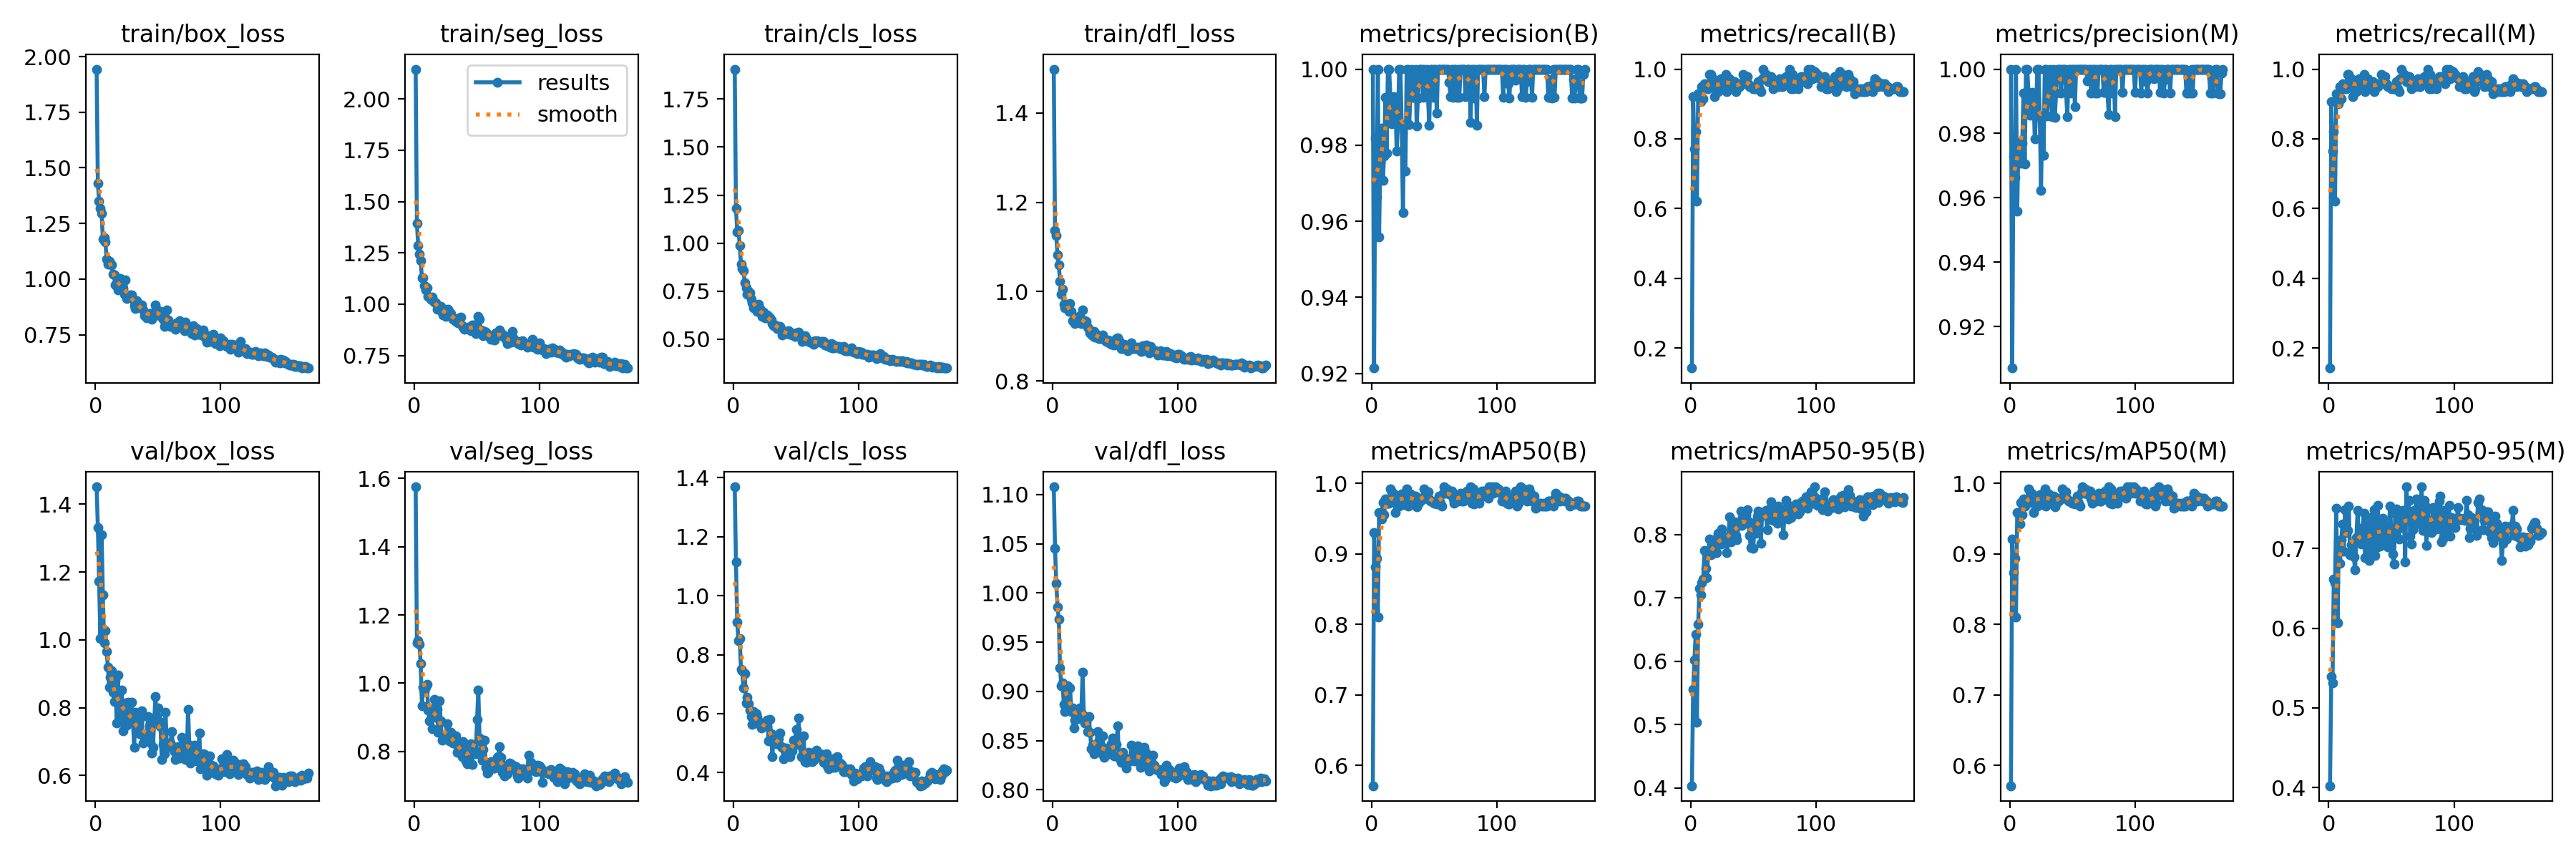

Data behind this chart, as committed beside it:
epoch, train/box_loss, train/seg_loss, train/cls_loss, train/dfl_loss, metrics/precision(B), metrics/recall(B), metrics/mAP50(B), metrics/mAP50-95(B), metrics/precision(M), metrics/recall(M), metrics/mAP50(M), metrics/mAP50-95(M), val/box_loss, val/seg_loss, val/cls_loss, val/dfl_loss, lr/pg0, lr/pg1, lr/pg2
1, 1.944, 2.146, 1.906, 1.498, 1, 0.1429, 0.5714, 0.4036, 1, 0.1429, 0.5714, 0.4022, 1.451, 1.575, 1.369, 1.108, 0.0006613, 0.0006613, 0.0006613
2, 1.431, 1.392, 1.181, 1.137, 0.9214, 0.9214, 0.9301, 0.5557, 0.9071, 0.9071, 0.9212, 0.539, 1.331, 1.117, 1.115, 1.045, 0.001328, 0.001328, 0.001328
3, 1.35, 1.287, 1.058, 1.126, 0.9818, 0.7714, 0.8812, 0.6018, 0.9727, 0.7643, 0.8735, 0.5317, 1.173, 1.124, 0.9103, 1.01, 0.001994, 0.001994, 0.001994
4, 1.318, 1.243, 1.065, 1.082, 0.9664, 0.8214, 0.8941, 0.6432, 0.9664, 0.8214, 0.8941, 0.6618, 1.005, 1.115, 0.8464, 0.986, 0.001999, 0.001999, 0.001999
5, 1.296, 1.212, 0.9882, 1.06, 1, 0.6214, 0.8107, 0.5038, 1, 0.6214, 0.8107, 0.6575, 1.31, 1.057, 0.8543, 0.9733, 0.001999, 0.001999, 0.001999
6, 1.18, 1.128, 0.8925, 1.023, 0.9559, 0.9286, 0.9585, 0.6583, 0.9559, 0.9286, 0.9585, 0.7505, 1.133, 0.9334, 0.7504, 0.9236, 0.001998, 0.001998, 0.001998
7, 1.186, 1.128, 0.8688, 0.9949, 0.9773, 0.9214, 0.9589, 0.7148, 0.9773, 0.9214, 0.9589, 0.6065, 0.9907, 0.9883, 0.7448, 0.906, 0.001997, 0.001997, 0.001997
8, 1.168, 1.09, 0.8561, 1.005, 0.9845, 0.9071, 0.949, 0.7053, 0.9767, 0.9, 0.9421, 0.7071, 1.026, 0.9756, 0.6869, 0.9087, 0.001996, 0.001996, 0.001996
9, 1.091, 1.069, 0.793, 0.972, 0.9708, 0.95, 0.9725, 0.7247, 0.9708, 0.95, 0.9725, 0.6813, 0.9656, 0.9881, 0.7369, 0.887, 0.001994, 0.001994, 0.001994
10, 1.066, 1.081, 0.7664, 0.9635, 0.9771, 0.9143, 0.9556, 0.7294, 0.9771, 0.9143, 0.9556, 0.7113, 0.9199, 0.9961, 0.635, 0.8792, 0.001992, 0.001992, 0.001992
11, 1.079, 1.038, 0.736, 0.9715, 0.9926, 0.9571, 0.978, 0.7754, 0.9926, 0.9571, 0.978, 0.731, 0.8608, 0.9215, 0.6564, 0.9004, 0.00199, 0.00199, 0.00199
12, 1.066, 1.034, 0.7495, 0.9659, 0.9779, 0.95, 0.9721, 0.7463, 0.9706, 0.9429, 0.9672, 0.6969, 0.8904, 0.8892, 0.6329, 0.9056, 0.001988, 0.001988, 0.001988
13, 1.065, 1.023, 0.743, 0.9555, 1, 0.9429, 0.9712, 0.7324, 1, 0.9429, 0.9712, 0.749, 0.9088, 0.9207, 0.6126, 0.8843, 0.001985, 0.001985, 0.001985
14, 1.023, 1.034, 0.7094, 0.9728, 1, 0.9429, 0.9712, 0.7692, 1, 0.9429, 0.9712, 0.7205, 0.8466, 0.866, 0.5904, 0.9039, 0.001982, 0.001982, 0.001982
15, 1.019, 1.018, 0.6913, 0.9566, 0.9928, 0.9857, 0.9917, 0.7936, 0.9928, 0.9857, 0.9917, 0.7229, 0.8188, 0.9254, 0.5629, 0.8799, 0.001979, 0.001979, 0.001979
16, 0.973, 1.009, 0.6632, 0.9345, 0.9857, 0.9857, 0.9881, 0.7681, 0.9857, 0.9857, 0.9881, 0.7537, 0.8804, 0.9533, 0.6074, 0.883, 0.001976, 0.001976, 0.001976
17, 0.9832, 1.008, 0.6729, 0.9375, 0.9876, 0.9643, 0.9816, 0.7912, 0.9876, 0.9643, 0.9816, 0.6926, 0.7555, 0.9004, 0.5696, 0.863, 0.001973, 0.001973, 0.001973
18, 0.9516, 0.975, 0.6511, 0.9285, 0.9927, 0.9714, 0.9853, 0.7705, 0.9927, 0.9714, 0.9853, 0.7047, 0.8957, 0.9224, 0.5989, 0.8708, 0.001969, 0.001969, 0.001969
19, 0.9606, 0.9773, 0.6434, 0.9317, 0.9923, 0.9214, 0.9587, 0.7922, 0.9923, 0.9214, 0.9587, 0.7055, 0.769, 0.856, 0.5864, 0.8792, 0.001965, 0.001965, 0.001965
20, 1.002, 0.9866, 0.6836, 0.9385, 0.9784, 0.95, 0.975, 0.7727, 0.9783, 0.9643, 0.9788, 0.6892, 0.815, 0.9491, 0.5656, 0.8726, 0.001961, 0.001961, 0.001961
21, 0.9907, 0.9909, 0.6581, 0.9453, 0.9854, 0.9643, 0.981, 0.7715, 0.9854, 0.9643, 0.9813, 0.673, 0.8528, 0.8898, 0.5707, 0.8753, 0.001956, 0.001956, 0.001956
22, 0.9575, 0.9615, 0.6358, 0.943, 1, 0.9357, 0.9677, 0.8022, 1, 0.9357, 0.9677, 0.7133, 0.7325, 0.8326, 0.5522, 0.8833, 0.001951, 0.001951, 0.001951
23, 0.9309, 0.9481, 0.6187, 0.9293, 1, 0.9643, 0.9818, 0.7995, 1, 0.9643, 0.9818, 0.7476, 0.8053, 0.8385, 0.5567, 0.8791, 0.001947, 0.001947, 0.001947
24, 0.9955, 0.9732, 0.6403, 0.9592, 0.9855, 0.9714, 0.9851, 0.7857, 0.9855, 0.9714, 0.9844, 0.7154, 0.815, 0.8414, 0.5587, 0.9194, 0.001942, 0.001942, 0.001942
25, 0.9128, 0.9393, 0.6101, 0.9292, 0.9624, 0.9429, 0.9695, 0.8091, 0.9624, 0.9429, 0.9695, 0.708, 0.749, 0.8462, 0.565, 0.8751, 0.001936, 0.001936, 0.001936
26, 0.9261, 0.9532, 0.6128, 0.9353, 0.9854, 0.9634, 0.9789, 0.788, 0.9854, 0.9634, 0.9789, 0.7055, 0.8155, 0.8804, 0.574, 0.8681, 0.00193, 0.00193, 0.00193
27, 0.9287, 0.975, 0.6266, 0.9333, 0.9732, 0.9714, 0.9831, 0.7931, 0.9732, 0.9714, 0.9831, 0.7265, 0.7703, 0.8498, 0.577, 0.8694, 0.001925, 0.001925, 0.001925
28, 0.9157, 0.9606, 0.6188, 0.921, 1, 0.9857, 0.992, 0.7963, 1, 0.9857, 0.992, 0.7444, 0.7704, 0.8321, 0.5075, 0.8592, 0.001919, 0.001919, 0.001919
29, 0.9301, 0.9546, 0.61, 0.9158, 1, 0.9357, 0.9677, 0.7714, 1, 0.9357, 0.9677, 0.6885, 0.8165, 0.8564, 0.5796, 0.8747, 0.001912, 0.001912, 0.001912
30, 0.9109, 0.934, 0.5995, 0.9081, 0.9854, 0.9643, 0.981, 0.7912, 0.9854, 0.9643, 0.981, 0.7115, 0.7584, 0.8283, 0.5328, 0.8582, 0.001906, 0.001906, 0.001906
31, 0.8816, 0.9269, 0.5829, 0.9038, 0.9927, 0.9714, 0.9853, 0.8283, 0.9927, 0.9714, 0.9853, 0.7295, 0.6824, 0.8257, 0.4538, 0.8417, 0.001899, 0.001899, 0.001899
32, 0.8678, 0.9288, 0.5684, 0.9008, 1, 0.9571, 0.9783, 0.789, 1, 0.9571, 0.9783, 0.6846, 0.7872, 0.8381, 0.525, 0.8455, 0.001892, 0.001892, 0.001892
33, 0.9022, 0.9171, 0.5726, 0.9105, 0.9925, 0.95, 0.9743, 0.8044, 0.9925, 0.95, 0.9743, 0.7392, 0.7282, 0.8467, 0.5092, 0.8369, 0.001885, 0.001885, 0.001885
34, 0.8879, 0.9179, 0.5673, 0.8989, 0.9927, 0.9643, 0.9814, 0.8125, 0.9853, 0.9571, 0.9735, 0.694, 0.7337, 0.7981, 0.4967, 0.8407, 0.001878, 0.001878, 0.001878
35, 0.8727, 0.9104, 0.5563, 0.904, 1, 0.9643, 0.9818, 0.8208, 1, 0.9643, 0.9818, 0.7341, 0.7222, 0.8153, 0.5175, 0.8469, 0.00187, 0.00187, 0.00187
36, 0.885, 0.9329, 0.5673, 0.9009, 0.985, 0.9357, 0.9664, 0.7993, 0.985, 0.9357, 0.9664, 0.7491, 0.7702, 0.8091, 0.5153, 0.8589, 0.001862, 0.001862, 0.001862
37, 0.8824, 0.9365, 0.567, 0.8945, 0.9925, 0.9429, 0.971, 0.792, 0.9925, 0.9429, 0.971, 0.691, 0.7918, 0.8088, 0.5339, 0.8401, 0.001854, 0.001854, 0.001854
38, 0.8611, 0.8958, 0.5518, 0.8948, 1, 0.9571, 0.9783, 0.8148, 1, 0.9571, 0.9783, 0.7011, 0.6962, 0.7843, 0.4881, 0.8407, 0.001846, 0.001846, 0.001846
39, 0.8372, 0.8879, 0.5235, 0.896, 1, 0.95, 0.975, 0.8205, 1, 0.95, 0.975, 0.754, 0.7102, 0.8297, 0.4854, 0.8372, 0.001837, 0.001837, 0.001837
40, 0.8465, 0.8779, 0.5279, 0.9024, 1, 0.9571, 0.9783, 0.8373, 1, 0.9571, 0.9783, 0.7269, 0.704, 0.7827, 0.4474, 0.855, 0.001829, 0.001829, 0.001829
41, 0.8275, 0.8835, 0.5317, 0.8933, 0.9926, 0.9571, 0.9781, 0.8147, 0.9926, 0.9571, 0.9781, 0.7028, 0.7104, 0.7714, 0.4747, 0.8334, 0.00182, 0.00182, 0.00182
42, 0.8434, 0.8842, 0.5332, 0.8912, 1, 0.9857, 0.992, 0.8174, 1, 0.9857, 0.992, 0.7098, 0.7733, 0.7646, 0.4836, 0.8424, 0.001811, 0.001811, 0.001811
43, 0.8443, 0.8891, 0.5277, 0.8889, 0.9927, 0.9714, 0.9853, 0.8204, 1, 0.9786, 0.989, 0.7382, 0.746, 0.7933, 0.4701, 0.8393, 0.001802, 0.001802, 0.001802
44, 0.8443, 0.8849, 0.5435, 0.8912, 1, 0.9571, 0.9783, 0.8312, 1, 0.9571, 0.9783, 0.7198, 0.6989, 0.8171, 0.4628, 0.8382, 0.001792, 0.001792, 0.001792
45, 0.821, 0.8718, 0.5239, 0.8853, 0.9928, 0.9786, 0.9879, 0.8395, 0.9928, 0.9786, 0.9879, 0.7279, 0.6657, 0.8227, 0.4531, 0.837, 0.001783, 0.001783, 0.001783
46, 0.8483, 0.8989, 0.5326, 0.8901, 0.9853, 0.9571, 0.9778, 0.8214, 0.9853, 0.9571, 0.9778, 0.7265, 0.6821, 0.7617, 0.4757, 0.837, 0.001773, 0.001773, 0.001773
47, 0.8356, 0.8811, 0.5232, 0.8829, 1, 0.95, 0.975, 0.7983, 1, 0.95, 0.975, 0.7018, 0.7657, 0.8011, 0.4738, 0.8467, 0.001763, 0.001763, 0.001763
48, 0.8828, 0.8976, 0.524, 0.8879, 1, 0.95, 0.975, 0.7797, 1, 0.95, 0.975, 0.7272, 0.8334, 0.8057, 0.5106, 0.8525, 0.001753, 0.001753, 0.001753
49, 0.8511, 0.8571, 0.5144, 0.8803, 0.9925, 0.9498, 0.9738, 0.8075, 0.9925, 0.9498, 0.9738, 0.7538, 0.7732, 0.7934, 0.4986, 0.8344, 0.001742, 0.001742, 0.001742
50, 0.8594, 0.8779, 0.5315, 0.8846, 1, 0.9429, 0.9712, 0.7785, 1, 0.9429, 0.9712, 0.7142, 0.7993, 0.8941, 0.5468, 0.8456, 0.001732, 0.001732, 0.001732
51, 0.8399, 0.9407, 0.5203, 0.8949, 1, 0.9429, 0.9712, 0.8187, 1, 0.9429, 0.9712, 0.6928, 0.7589, 0.9799, 0.5089, 0.8458, 0.001721, 0.001721, 0.001721
52, 0.8551, 0.9266, 0.5367, 0.8964, 0.9883, 0.9429, 0.9705, 0.802, 0.9883, 0.9429, 0.9705, 0.6804, 0.7441, 0.8391, 0.5843, 0.8647, 0.00171, 0.00171, 0.00171
53, 0.8299, 0.874, 0.517, 0.8903, 1, 0.9429, 0.9712, 0.8291, 1, 0.9429, 0.9712, 0.7443, 0.6472, 0.8292, 0.4919, 0.8323, 0.001699, 0.001699, 0.001699
54, 0.8188, 0.869, 0.5091, 0.8786, 1, 0.9643, 0.9818, 0.8377, 1, 0.9643, 0.9818, 0.7498, 0.692, 0.7747, 0.454, 0.8345, 0.001688, 0.001688, 0.001688
55, 0.7878, 0.8461, 0.4893, 0.8728, 1, 0.9429, 0.9712, 0.8318, 1, 0.9429, 0.9712, 0.7406, 0.6637, 0.8064, 0.4569, 0.8279, 0.001676, 0.001676, 0.001676
56, 0.8276, 0.8673, 0.5074, 0.8763, 1, 0.9357, 0.9677, 0.7859, 1, 0.9357, 0.9677, 0.712, 0.7873, 0.8333, 0.524, 0.8385, 0.001665, 0.001665, 0.001665
57, 0.8616, 0.8643, 0.519, 0.8813, 1, 0.9714, 0.9855, 0.8309, 1, 0.9714, 0.9855, 0.738, 0.6964, 0.7538, 0.4377, 0.8317, 0.001653, 0.001653, 0.001653
58, 0.817, 0.851, 0.5044, 0.8761, 1, 1, 0.995, 0.8352, 1, 1, 0.995, 0.7265, 0.6845, 0.7358, 0.4357, 0.8283, 0.001641, 0.001641, 0.001641
59, 0.8017, 0.8474, 0.4937, 0.871, 1, 0.9714, 0.9855, 0.8344, 1, 0.9714, 0.9855, 0.7479, 0.6898, 0.7397, 0.4361, 0.8222, 0.001629, 0.001629, 0.001629
60, 0.7877, 0.8507, 0.487, 0.8684, 1, 0.9857, 0.992, 0.8388, 1, 0.9857, 0.992, 0.74, 0.696, 0.7512, 0.4688, 0.8319, 0.001617, 0.001617, 0.001617
... 110 more rows
